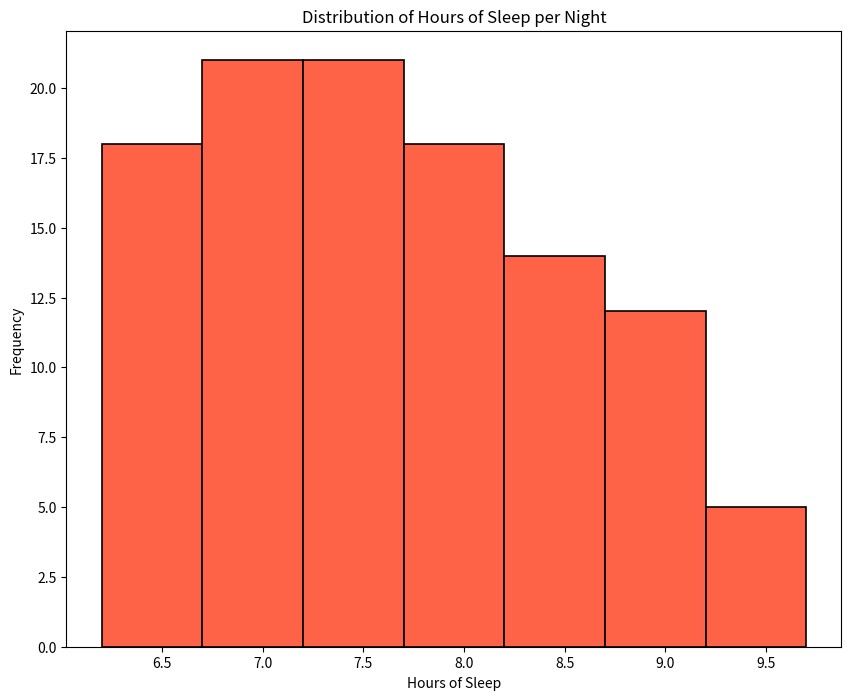

Reproduce this figure in Python.

import matplotlib.pyplot as plt
import numpy as np

data = [
    6.5, 7, 7.2, 8, 6.8, 7.5, 8.2, 9, 6.9, 7.1, 8.5, 7.4, 6.7, 8.8, 7.8, 8.3, 7.6, 6.6, 7.9, 8.4, 7.3, 6.5, 7.7, 9.1, 
    6.4, 8.6, 7.2, 6.3, 9.3, 8.7, 6.9, 7.0, 8.9, 7.1, 6.2, 9.4, 7.3, 6.4, 7.2, 8.0, 7.5, 9.0, 8.1, 7.6, 6.8, 7.8, 8.4, 
    6.7, 7.9, 8.5, 6.6, 7.3, 8.2, 6.5, 7.4, 8.1, 7.0, 6.9, 9.2, 8.3, 6.3, 7.1, 6.2, 7.8, 8.0, 7.5, 6.8, 7.6, 9.5, 6.4, 
    8.7, 7.7, 6.5, 8.8, 7.4, 6.9, 7.2, 8.6, 7.0, 8.1, 7.3, 9.1, 6.2, 8.4, 7.8, 6.7, 7.9, 9.0, 6.6, 8.2, 7.5, 6.8, 7.6, 
    9.3, 7.1, 8.9, 6.5, 7.7, 8.5, 6.4, 7.2, 8.0, 7.4, 8.3, 7.9, 6.3, 7.0, 6.9, 8.8
]

bin_width = 0.5
bins = np.arange(min(data), max(data) + bin_width, bin_width)

fig, ax = plt.subplots(figsize=(10, 8))

ax.hist(data, bins=bins, color='#FF6347', edgecolor='#000000', linewidth=1.2)

ax.set_title('Distribution of Hours of Sleep per Night')
ax.set_xlabel('Hours of Sleep')
ax.set_ylabel('Frequency')

plt.show()
